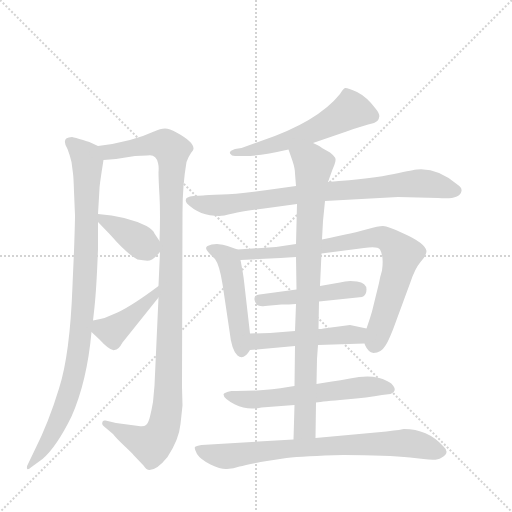
t = 0.00 s
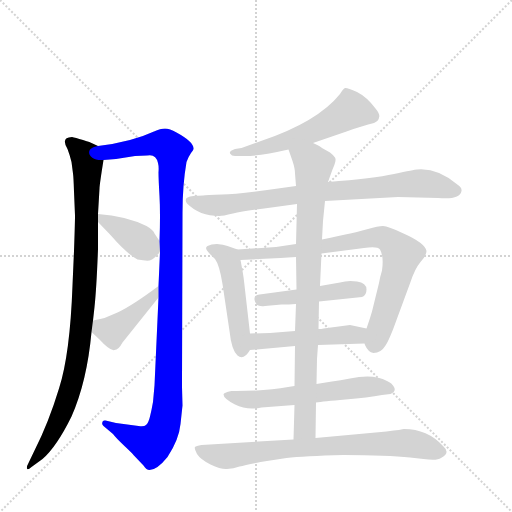
t = 2.04 s
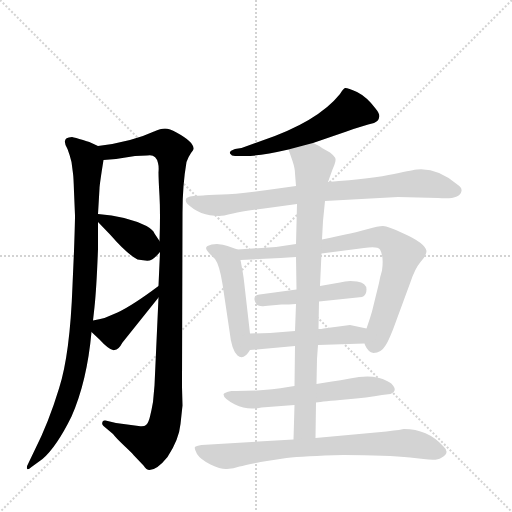
t = 4.08 s
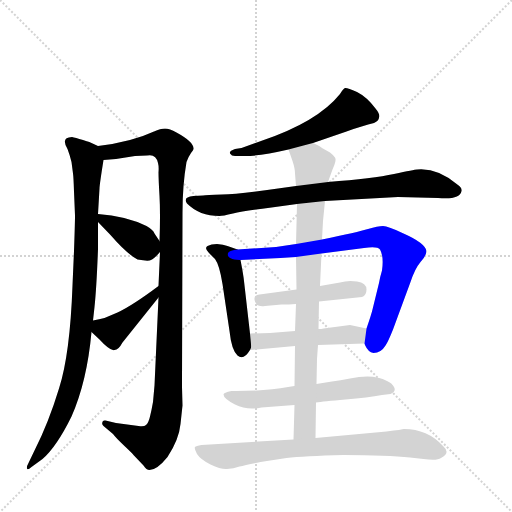
t = 6.13 s
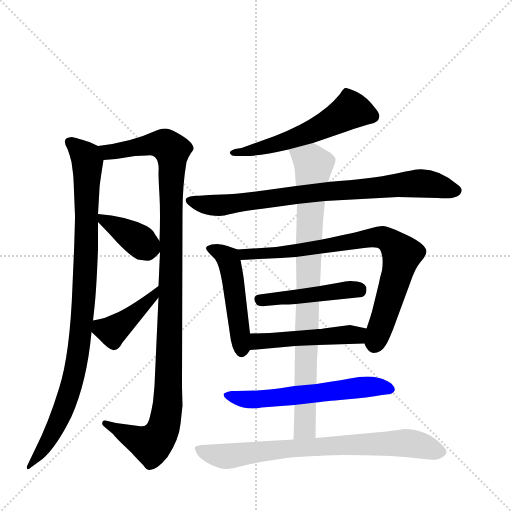
t = 8.17 s
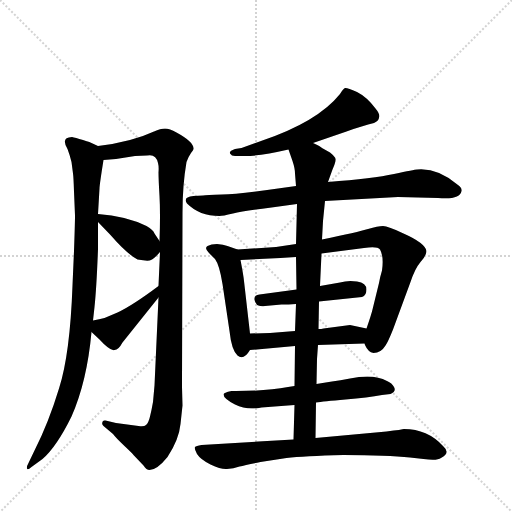
t = 10.21 s

The animated SVG that drew these frames (rendered in a browser with its animation timeline set to each time). Animation: 13 CSS @keyframes rules; one cycle of 10.21 s.

<svg version="1.1" viewBox="0 0 1024 1024" xmlns="http://www.w3.org/2000/svg">
  <g stroke="lightgray" stroke-dasharray="1,1" stroke-width="1" transform="scale(4, 4)">
    <line x1="0" y1="0" x2="256" y2="256"></line>
    <line x1="256" y1="0" x2="0" y2="256"></line>
    <line x1="128" y1="0" x2="128" y2="256"></line>
    <line x1="0" y1="128" x2="256" y2="128"></line>
  </g>
  <g transform="scale(1, -1) translate(0, -860)">
    <style type="text/css">
      
        @keyframes keyframes0 {
          from {
            stroke: blue;
            stroke-dashoffset: 940;
            stroke-width: 128;
          }
          75% {
            animation-timing-function: step-end;
            stroke: blue;
            stroke-dashoffset: 0;
            stroke-width: 128;
          }
          to {
            stroke: black;
            stroke-width: 1024;
          }
        }
        #make-me-a-hanzi-animation-0 {
          animation: keyframes0 1.0149739583333333s both;
          animation-delay: 0s;
          animation-timing-function: linear;
        }
      
        @keyframes keyframes1 {
          from {
            stroke: blue;
            stroke-dashoffset: 1100;
            stroke-width: 128;
          }
          78% {
            animation-timing-function: step-end;
            stroke: blue;
            stroke-dashoffset: 0;
            stroke-width: 128;
          }
          to {
            stroke: black;
            stroke-width: 1024;
          }
        }
        #make-me-a-hanzi-animation-1 {
          animation: keyframes1 1.1451822916666667s both;
          animation-delay: 1.0149739583333333s;
          animation-timing-function: linear;
        }
      
        @keyframes keyframes2 {
          from {
            stroke: blue;
            stroke-dashoffset: 378;
            stroke-width: 128;
          }
          55% {
            animation-timing-function: step-end;
            stroke: blue;
            stroke-dashoffset: 0;
            stroke-width: 128;
          }
          to {
            stroke: black;
            stroke-width: 1024;
          }
        }
        #make-me-a-hanzi-animation-2 {
          animation: keyframes2 0.5576171875s both;
          animation-delay: 2.16015625s;
          animation-timing-function: linear;
        }
      
        @keyframes keyframes3 {
          from {
            stroke: blue;
            stroke-dashoffset: 414;
            stroke-width: 128;
          }
          57% {
            animation-timing-function: step-end;
            stroke: blue;
            stroke-dashoffset: 0;
            stroke-width: 128;
          }
          to {
            stroke: black;
            stroke-width: 1024;
          }
        }
        #make-me-a-hanzi-animation-3 {
          animation: keyframes3 0.5869140625s both;
          animation-delay: 2.7177734375s;
          animation-timing-function: linear;
        }
      
        @keyframes keyframes4 {
          from {
            stroke: blue;
            stroke-dashoffset: 551;
            stroke-width: 128;
          }
          64% {
            animation-timing-function: step-end;
            stroke: blue;
            stroke-dashoffset: 0;
            stroke-width: 128;
          }
          to {
            stroke: black;
            stroke-width: 1024;
          }
        }
        #make-me-a-hanzi-animation-4 {
          animation: keyframes4 0.6984049479166666s both;
          animation-delay: 3.3046875s;
          animation-timing-function: linear;
        }
      
        @keyframes keyframes5 {
          from {
            stroke: blue;
            stroke-dashoffset: 790;
            stroke-width: 128;
          }
          72% {
            animation-timing-function: step-end;
            stroke: blue;
            stroke-dashoffset: 0;
            stroke-width: 128;
          }
          to {
            stroke: black;
            stroke-width: 1024;
          }
        }
        #make-me-a-hanzi-animation-5 {
          animation: keyframes5 0.8929036458333334s both;
          animation-delay: 4.003092447916667s;
          animation-timing-function: linear;
        }
      
        @keyframes keyframes6 {
          from {
            stroke: blue;
            stroke-dashoffset: 478;
            stroke-width: 128;
          }
          61% {
            animation-timing-function: step-end;
            stroke: blue;
            stroke-dashoffset: 0;
            stroke-width: 128;
          }
          to {
            stroke: black;
            stroke-width: 1024;
          }
        }
        #make-me-a-hanzi-animation-6 {
          animation: keyframes6 0.6389973958333334s both;
          animation-delay: 4.89599609375s;
          animation-timing-function: linear;
        }
      
        @keyframes keyframes7 {
          from {
            stroke: blue;
            stroke-dashoffset: 784;
            stroke-width: 128;
          }
          72% {
            animation-timing-function: step-end;
            stroke: blue;
            stroke-dashoffset: 0;
            stroke-width: 128;
          }
          to {
            stroke: black;
            stroke-width: 1024;
          }
        }
        #make-me-a-hanzi-animation-7 {
          animation: keyframes7 0.8880208333333334s both;
          animation-delay: 5.534993489583333s;
          animation-timing-function: linear;
        }
      
        @keyframes keyframes8 {
          from {
            stroke: blue;
            stroke-dashoffset: 456;
            stroke-width: 128;
          }
          60% {
            animation-timing-function: step-end;
            stroke: blue;
            stroke-dashoffset: 0;
            stroke-width: 128;
          }
          to {
            stroke: black;
            stroke-width: 1024;
          }
        }
        #make-me-a-hanzi-animation-8 {
          animation: keyframes8 0.62109375s both;
          animation-delay: 6.423014322916666s;
          animation-timing-function: linear;
        }
      
        @keyframes keyframes9 {
          from {
            stroke: blue;
            stroke-dashoffset: 481;
            stroke-width: 128;
          }
          61% {
            animation-timing-function: step-end;
            stroke: blue;
            stroke-dashoffset: 0;
            stroke-width: 128;
          }
          to {
            stroke: black;
            stroke-width: 1024;
          }
        }
        #make-me-a-hanzi-animation-9 {
          animation: keyframes9 0.6414388020833334s both;
          animation-delay: 7.044108072916666s;
          animation-timing-function: linear;
        }
      
        @keyframes keyframes10 {
          from {
            stroke: blue;
            stroke-dashoffset: 582;
            stroke-width: 128;
          }
          65% {
            animation-timing-function: step-end;
            stroke: blue;
            stroke-dashoffset: 0;
            stroke-width: 128;
          }
          to {
            stroke: black;
            stroke-width: 1024;
          }
        }
        #make-me-a-hanzi-animation-10 {
          animation: keyframes10 0.7236328125s both;
          animation-delay: 7.685546874999999s;
          animation-timing-function: linear;
        }
      
        @keyframes keyframes11 {
          from {
            stroke: blue;
            stroke-dashoffset: 854;
            stroke-width: 128;
          }
          74% {
            animation-timing-function: step-end;
            stroke: blue;
            stroke-dashoffset: 0;
            stroke-width: 128;
          }
          to {
            stroke: black;
            stroke-width: 1024;
          }
        }
        #make-me-a-hanzi-animation-11 {
          animation: keyframes11 0.9449869791666666s both;
          animation-delay: 8.4091796875s;
          animation-timing-function: linear;
        }
      
        @keyframes keyframes12 {
          from {
            stroke: blue;
            stroke-dashoffset: 742;
            stroke-width: 128;
          }
          71% {
            animation-timing-function: step-end;
            stroke: blue;
            stroke-dashoffset: 0;
            stroke-width: 128;
          }
          to {
            stroke: black;
            stroke-width: 1024;
          }
        }
        #make-me-a-hanzi-animation-12 {
          animation: keyframes12 0.8538411458333334s both;
          animation-delay: 9.354166666666666s;
          animation-timing-function: linear;
        }
      
    </style>
    
      <path d="M 196 432 L 199 483 Q 199 490 207 540 C 210 562 210 562 196 568 L 183 574 Q 183 575 166 580 Q 150 585 144 586 Q 121 585 135 562 Q 139 552 143 536 L 146 513 Q 147 507 148 477 L 150 429 Q 150 414 148 358 L 145 289 Q 140 151 118 83 Q 97 14 69 -41 L 57 -66 Q 53 -73 54 -77 Q 55 -81 63 -74 L 85 -58 Q 113 -34 143 27 Q 174 97 183 196 L 186 219 L 189 246 Q 193 283 196 362 L 196 416 L 196 432 Z" fill="lightgray"></path>
    
      <path d="M 319 468 Q 321 433 319 378 L 320 356 L 317 288 L 317 265 L 309 89 L 306 56 Q 303 39 300 27 Q 297 14 292 10 Q 288 6 277 8 L 232 14 L 211 19 Q 205 20 205 16 Q 203 11 207 8 L 226 -8 Q 232 -16 249 -32 Q 267 -49 267 -50 L 287 -71 Q 293 -80 299 -80 Q 314 -80 335 -54 Q 358 -19 361 12 L 365 49 L 364 86 L 365 435 Q 365 490 373 536 Q 377 547 382 554 Q 387 560 387 562 Q 388 576 353 595 Q 339 603 330 603 Q 321 603 308 597 Q 263 576 196 568 C 166 564 177 537 207 540 L 232 542 L 270 548 L 294 549 Q 312 553 316 534 Q 318 527 317 515 Q 317 502 319 468 Z" fill="lightgray"></path>
    
      <path d="M 319 378 L 309 393 Q 307 400 293 408 Q 252 428 196 432 C 179 433 179 433 196 416 L 221 390 Q 254 352 275 341 Q 297 337 302 340 Q 308 342 320 356 C 328 365 328 365 319 378 Z" fill="lightgray"></path>
    
      <path d="M 317 288 Q 265 249 235 235 L 209 224 Q 199 222 186 219 C 164 214 164 214 183 196 L 198 182 Q 221 157 229 160 Q 237 160 245 175 L 317 265 C 336 288 341 306 317 288 Z" fill="lightgray"></path>
    
      <path d="M 626 574 L 693 597 Q 726 609 748 614 Q 758 619 758 625 Q 761 631 751 643 Q 734 666 714 676 Q 694 685 690 684 Q 686 682 680 672 Q 635 616 522 578 L 483 564 L 470 562 Q 458 558 460 553 Q 463 548 470 548 L 487 548 Q 516 547 577 561 L 626 574 Z" fill="lightgray"></path>
    
      <path d="M 923 478 Q 924 485 916 490 Q 875 525 834 521 Q 829 521 788 512 Q 747 503 656 496 L 592 488 L 556 483 Q 476 471 444 471 Q 412 470 406 469 L 387 468 Q 365 466 374 453 Q 399 428 439 428 Q 445 428 466 433 Q 488 438 543 445 L 594 452 L 650 458 L 796 466 L 876 464 Q 920 460 923 478 Z" fill="lightgray"></path>
    
      <path d="M 475 361 L 455 368 Q 447 371 434 372 Q 422 372 415 368 Q 408 364 418 354 L 430 342 Q 439 330 445 292 L 459 198 Q 463 160 475 149 Q 487 138 500 160 C 503 165 503 165 500 193 L 488 298 Q 487 309 481 340 C 477 360 477 360 475 361 Z" fill="lightgray"></path>
    
      <path d="M 643 353 L 728 364 Q 755 368 760 361 Q 768 347 764 319 Q 760 306 758 294 L 745 241 Q 743 232 733 203 L 729 173 L 730 170 Q 736 156 747 154 Q 762 154 771 169 Q 776 176 786 201 L 821 296 Q 830 323 841 336 Q 853 349 853 358 Q 850 374 807 393 Q 776 408 766 408 Q 756 408 736 402 Q 716 396 644 381 L 592 372 L 552 366 L 475 361 C 445 359 451 339 481 340 L 561 344 L 592 346 L 643 353 Z" fill="lightgray"></path>
    
      <path d="M 638 257 L 724 266 Q 733 269 733 281 Q 733 294 714 297 Q 696 300 680 295 L 640 288 L 593 281 L 519 271 Q 508 270 509 261 Q 511 245 530 248 L 563 251 Q 577 251 592 252 L 638 257 Z" fill="lightgray"></path>
    
      <path d="M 700 210 L 647 203 Q 643 202 637 202 L 590 198 L 540 194 L 500 193 C 470 192 470 157 500 160 L 590 168 L 636 170 L 729 173 C 759 174 762 197 733 203 L 700 210 Z" fill="lightgray"></path>
    
      <path d="M 589 88 L 576 86 Q 534 78 472 78 L 463 78 Q 447 75 447 71 Q 447 63 470 51 Q 494 39 523 45 L 589 50 L 632 55 Q 646 57 691 61 Q 736 65 764 70 L 781 72 Q 793 77 788 86 Q 784 94 774 98 Q 747 113 700 103 Q 680 99 664 97 Q 648 95 633 92 L 589 88 Z" fill="lightgray"></path>
    
      <path d="M 637 202 L 638 257 L 640 288 L 643 353 L 644 381 L 646 418 L 650 458 L 656 496 L 665 521 Q 672 537 671 542 Q 671 546 660 555 L 644 564 Q 640 568 626 574 C 600 588 567 589 577 561 L 585 538 Q 590 523 590 513 L 592 488 L 594 452 L 592 372 L 592 346 L 593 281 L 592 252 L 590 198 L 590 168 L 589 88 L 589 50 L 587 -19 C 586 -49 631 -46 631 -16 L 632 55 L 633 92 L 634 142 L 636 170 L 637 202 Z" fill="lightgray"></path>
    
      <path d="M 587 -19 L 403 -30 Q 392 -32 390 -34 Q 388 -37 394 -48 Q 401 -59 421 -69 Q 442 -79 454 -78 Q 467 -77 479 -73 Q 491 -70 521 -64 L 573 -56 Q 607 -52 687 -50 Q 775 -50 820 -55 L 847 -58 Q 874 -62 882 -56 Q 902 -46 886 -32 Q 855 2 808 2 Q 805 1 773 -3 L 631 -16 L 587 -19 Z" fill="lightgray"></path>
    
    
      <clipPath id="make-me-a-hanzi-clip-0">
        <path d="M 196 432 L 199 483 Q 199 490 207 540 C 210 562 210 562 196 568 L 183 574 Q 183 575 166 580 Q 150 585 144 586 Q 121 585 135 562 Q 139 552 143 536 L 146 513 Q 147 507 148 477 L 150 429 Q 150 414 148 358 L 145 289 Q 140 151 118 83 Q 97 14 69 -41 L 57 -66 Q 53 -73 54 -77 Q 55 -81 63 -74 L 85 -58 Q 113 -34 143 27 Q 174 97 183 196 L 186 219 L 189 246 Q 193 283 196 362 L 196 416 L 196 432 Z"></path>
      </clipPath>
      <path clip-path="url(#make-me-a-hanzi-clip-0)" d="M 142 573 L 165 554 L 175 534 L 171 318 L 157 156 L 136 67 L 113 11 L 81 -46 L 57 -72" fill="none" id="make-me-a-hanzi-animation-0" stroke-dasharray="812 1624" stroke-linecap="round"></path>
    
      <clipPath id="make-me-a-hanzi-clip-1">
        <path d="M 319 468 Q 321 433 319 378 L 320 356 L 317 288 L 317 265 L 309 89 L 306 56 Q 303 39 300 27 Q 297 14 292 10 Q 288 6 277 8 L 232 14 L 211 19 Q 205 20 205 16 Q 203 11 207 8 L 226 -8 Q 232 -16 249 -32 Q 267 -49 267 -50 L 287 -71 Q 293 -80 299 -80 Q 314 -80 335 -54 Q 358 -19 361 12 L 365 49 L 364 86 L 365 435 Q 365 490 373 536 Q 377 547 382 554 Q 387 560 387 562 Q 388 576 353 595 Q 339 603 330 603 Q 321 603 308 597 Q 263 576 196 568 C 166 564 177 537 207 540 L 232 542 L 270 548 L 294 549 Q 312 553 316 534 Q 318 527 317 515 Q 317 502 319 468 Z"></path>
      </clipPath>
      <path clip-path="url(#make-me-a-hanzi-clip-1)" d="M 205 563 L 216 556 L 329 571 L 343 558 L 345 534 L 336 54 L 329 11 L 315 -18 L 300 -29 L 210 13" fill="none" id="make-me-a-hanzi-animation-1" stroke-dasharray="972 1944" stroke-linecap="round"></path>
    
      <clipPath id="make-me-a-hanzi-clip-2">
        <path d="M 319 378 L 309 393 Q 307 400 293 408 Q 252 428 196 432 C 179 433 179 433 196 416 L 221 390 Q 254 352 275 341 Q 297 337 302 340 Q 308 342 320 356 C 328 365 328 365 319 378 Z"></path>
      </clipPath>
      <path clip-path="url(#make-me-a-hanzi-clip-2)" d="M 204 428 L 208 419 L 304 361" fill="none" id="make-me-a-hanzi-animation-2" stroke-dasharray="250 500" stroke-linecap="round"></path>
    
      <clipPath id="make-me-a-hanzi-clip-3">
        <path d="M 317 288 Q 265 249 235 235 L 209 224 Q 199 222 186 219 C 164 214 164 214 183 196 L 198 182 Q 221 157 229 160 Q 237 160 245 175 L 317 265 C 336 288 341 306 317 288 Z"></path>
      </clipPath>
      <path clip-path="url(#make-me-a-hanzi-clip-3)" d="M 194 212 L 203 203 L 224 198 L 295 255 L 309 271 L 310 282" fill="none" id="make-me-a-hanzi-animation-3" stroke-dasharray="286 572" stroke-linecap="round"></path>
    
      <clipPath id="make-me-a-hanzi-clip-4">
        <path d="M 626 574 L 693 597 Q 726 609 748 614 Q 758 619 758 625 Q 761 631 751 643 Q 734 666 714 676 Q 694 685 690 684 Q 686 682 680 672 Q 635 616 522 578 L 483 564 L 470 562 Q 458 558 460 553 Q 463 548 470 548 L 487 548 Q 516 547 577 561 L 626 574 Z"></path>
      </clipPath>
      <path clip-path="url(#make-me-a-hanzi-clip-4)" d="M 743 628 L 702 640 L 651 610 L 564 574 L 467 555" fill="none" id="make-me-a-hanzi-animation-4" stroke-dasharray="423 846" stroke-linecap="round"></path>
    
      <clipPath id="make-me-a-hanzi-clip-5">
        <path d="M 923 478 Q 924 485 916 490 Q 875 525 834 521 Q 829 521 788 512 Q 747 503 656 496 L 592 488 L 556 483 Q 476 471 444 471 Q 412 470 406 469 L 387 468 Q 365 466 374 453 Q 399 428 439 428 Q 445 428 466 433 Q 488 438 543 445 L 594 452 L 650 458 L 796 466 L 876 464 Q 920 460 923 478 Z"></path>
      </clipPath>
      <path clip-path="url(#make-me-a-hanzi-clip-5)" d="M 382 459 L 409 451 L 449 450 L 639 476 L 824 493 L 870 490 L 911 479" fill="none" id="make-me-a-hanzi-animation-5" stroke-dasharray="662 1324" stroke-linecap="round"></path>
    
      <clipPath id="make-me-a-hanzi-clip-6">
        <path d="M 475 361 L 455 368 Q 447 371 434 372 Q 422 372 415 368 Q 408 364 418 354 L 430 342 Q 439 330 445 292 L 459 198 Q 463 160 475 149 Q 487 138 500 160 C 503 165 503 165 500 193 L 488 298 Q 487 309 481 340 C 477 360 477 360 475 361 Z"></path>
      </clipPath>
      <path clip-path="url(#make-me-a-hanzi-clip-6)" d="M 422 362 L 453 346 L 462 327 L 484 162" fill="none" id="make-me-a-hanzi-animation-6" stroke-dasharray="350 700" stroke-linecap="round"></path>
    
      <clipPath id="make-me-a-hanzi-clip-7">
        <path d="M 643 353 L 728 364 Q 755 368 760 361 Q 768 347 764 319 Q 760 306 758 294 L 745 241 Q 743 232 733 203 L 729 173 L 730 170 Q 736 156 747 154 Q 762 154 771 169 Q 776 176 786 201 L 821 296 Q 830 323 841 336 Q 853 349 853 358 Q 850 374 807 393 Q 776 408 766 408 Q 756 408 736 402 Q 716 396 644 381 L 592 372 L 552 366 L 475 361 C 445 359 451 339 481 340 L 561 344 L 592 346 L 643 353 Z"></path>
      </clipPath>
      <path clip-path="url(#make-me-a-hanzi-clip-7)" d="M 483 358 L 489 351 L 568 355 L 727 382 L 774 382 L 804 351 L 750 171" fill="none" id="make-me-a-hanzi-animation-7" stroke-dasharray="656 1312" stroke-linecap="round"></path>
    
      <clipPath id="make-me-a-hanzi-clip-8">
        <path d="M 638 257 L 724 266 Q 733 269 733 281 Q 733 294 714 297 Q 696 300 680 295 L 640 288 L 593 281 L 519 271 Q 508 270 509 261 Q 511 245 530 248 L 563 251 Q 577 251 592 252 L 638 257 Z"></path>
      </clipPath>
      <path clip-path="url(#make-me-a-hanzi-clip-8)" d="M 520 260 L 719 279" fill="none" id="make-me-a-hanzi-animation-8" stroke-dasharray="328 656" stroke-linecap="round"></path>
    
      <clipPath id="make-me-a-hanzi-clip-9">
        <path d="M 700 210 L 647 203 Q 643 202 637 202 L 590 198 L 540 194 L 500 193 C 470 192 470 157 500 160 L 590 168 L 636 170 L 729 173 C 759 174 762 197 733 203 L 700 210 Z"></path>
      </clipPath>
      <path clip-path="url(#make-me-a-hanzi-clip-9)" d="M 507 166 L 520 178 L 713 190 L 726 196" fill="none" id="make-me-a-hanzi-animation-9" stroke-dasharray="353 706" stroke-linecap="round"></path>
    
      <clipPath id="make-me-a-hanzi-clip-10">
        <path d="M 589 88 L 576 86 Q 534 78 472 78 L 463 78 Q 447 75 447 71 Q 447 63 470 51 Q 494 39 523 45 L 589 50 L 632 55 Q 646 57 691 61 Q 736 65 764 70 L 781 72 Q 793 77 788 86 Q 784 94 774 98 Q 747 113 700 103 Q 680 99 664 97 Q 648 95 633 92 L 589 88 Z"></path>
      </clipPath>
      <path clip-path="url(#make-me-a-hanzi-clip-10)" d="M 453 69 L 503 60 L 712 85 L 777 83" fill="none" id="make-me-a-hanzi-animation-10" stroke-dasharray="454 908" stroke-linecap="round"></path>
    
      <clipPath id="make-me-a-hanzi-clip-11">
        <path d="M 637 202 L 638 257 L 640 288 L 643 353 L 644 381 L 646 418 L 650 458 L 656 496 L 665 521 Q 672 537 671 542 Q 671 546 660 555 L 644 564 Q 640 568 626 574 C 600 588 567 589 577 561 L 585 538 Q 590 523 590 513 L 592 488 L 594 452 L 592 372 L 592 346 L 593 281 L 592 252 L 590 198 L 590 168 L 589 88 L 589 50 L 587 -19 C 586 -49 631 -46 631 -16 L 632 55 L 633 92 L 634 142 L 636 170 L 637 202 Z"></path>
      </clipPath>
      <path clip-path="url(#make-me-a-hanzi-clip-11)" d="M 585 557 L 627 528 L 617 366 L 610 4 L 594 -12" fill="none" id="make-me-a-hanzi-animation-11" stroke-dasharray="726 1452" stroke-linecap="round"></path>
    
      <clipPath id="make-me-a-hanzi-clip-12">
        <path d="M 587 -19 L 403 -30 Q 392 -32 390 -34 Q 388 -37 394 -48 Q 401 -59 421 -69 Q 442 -79 454 -78 Q 467 -77 479 -73 Q 491 -70 521 -64 L 573 -56 Q 607 -52 687 -50 Q 775 -50 820 -55 L 847 -58 Q 874 -62 882 -56 Q 902 -46 886 -32 Q 855 2 808 2 Q 805 1 773 -3 L 631 -16 L 587 -19 Z"></path>
      </clipPath>
      <path clip-path="url(#make-me-a-hanzi-clip-12)" d="M 399 -39 L 451 -53 L 580 -36 L 811 -26 L 880 -43" fill="none" id="make-me-a-hanzi-animation-12" stroke-dasharray="614 1228" stroke-linecap="round"></path>
    
  </g>
</svg>
